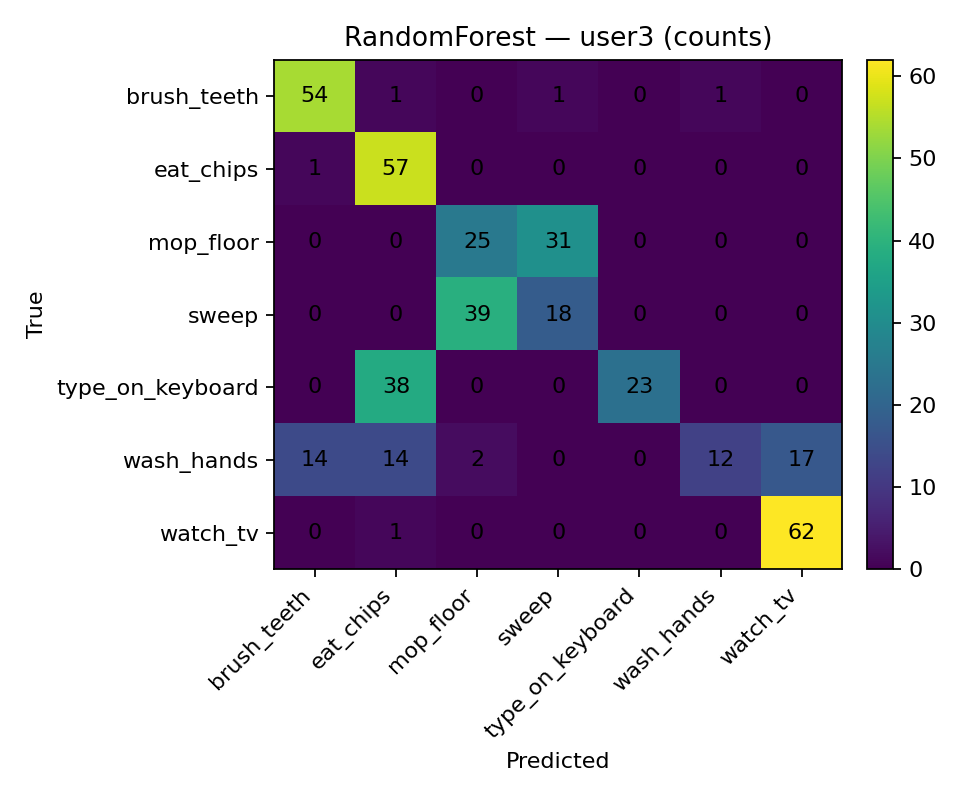

Values plotted in this chart, from the file beside it:
, brush_teeth, eat_chips, mop_floor, sweep, type_on_keyboard, wash_hands, watch_tv
brush_teeth, 54, 1, 0, 1, 0, 1, 0
eat_chips, 1, 57, 0, 0, 0, 0, 0
mop_floor, 0, 0, 25, 31, 0, 0, 0
sweep, 0, 0, 39, 18, 0, 0, 0
type_on_keyboard, 0, 38, 0, 0, 23, 0, 0
wash_hands, 14, 14, 2, 0, 0, 12, 17
watch_tv, 0, 1, 0, 0, 0, 0, 62
